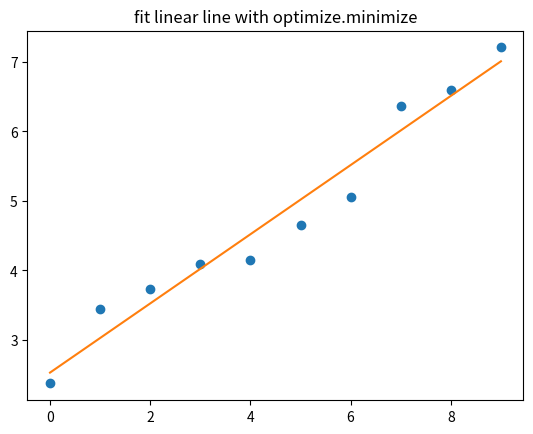

Reproduce this figure in Python.
import numpy as np
import matplotlib.pyplot as plt
from scipy import optimize

m=10
X = np.arange(m)
np.random.seed(42) #use to get the same results every run 
rnd = np.random.rand(m)
Y = 2 + np.arange(m)*0.5 + rnd 

def cost_function(Teta):
    H = Teta[0]+X * Teta[1]
    E = Y - H
    cost = np.dot(E,E)/(2*m)
    return cost


res = optimize.minimize(cost_function, x0=[0,0])
teta0=res.x[0]
teta1=res.x[1]
print(teta0,teta1)

H = teta0+teta1 * X
plt.plot(X, Y,'o',X,H)
plt.title('fit linear line with optimize.minimize')
plt.show()




